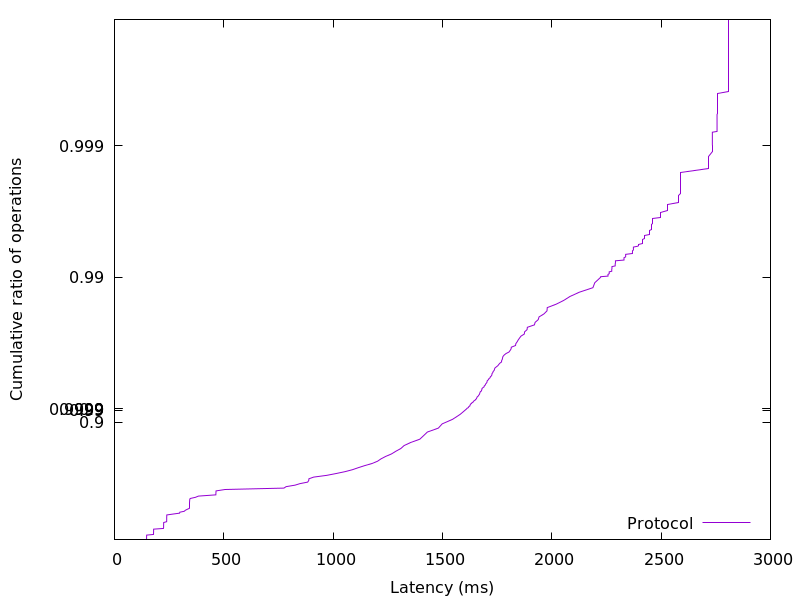

The data file committed next to this chart (first rows):
146.780672, 0.01
146.8, 0.02
146.9, 0.03
146.9, 0.04
146.9, 0.05
147, 0.06
147, 0.07
147.2, 0.08
147.3, 0.09
178.7, 0.1
178.8, 0.11
178.9, 0.12
178.9, 0.13
178.9, 0.14
179, 0.15
179, 0.16
179.1, 0.17
179.2, 0.18
224.1, 0.19
224.7, 0.2
224.8, 0.21
224.8, 0.22
224.9, 0.23
224.9, 0.24
225, 0.25
225.1, 0.26
225.2, 0.27
238.8, 0.28
238.9, 0.29
238.9, 0.3
239, 0.31
239, 0.32
239, 0.33
239.1, 0.34
239.1, 0.35
239.3, 0.36
268.1, 0.37
297.8, 0.38
298.8, 0.39
319, 0.4
324, 0.41
332.4, 0.42
342.9, 0.43
342.9, 0.44
343, 0.45
343, 0.46
343.1, 0.47
343.2, 0.48
343.4, 0.49
343.8, 0.5
344, 0.51
346.1, 0.52
370.6, 0.53
384, 0.54
463.6, 0.55
463.9, 0.56
464.2, 0.57
464.5, 0.58
505.8, 0.59
775.1, 0.6
785, 0.61
... 298 more rows
